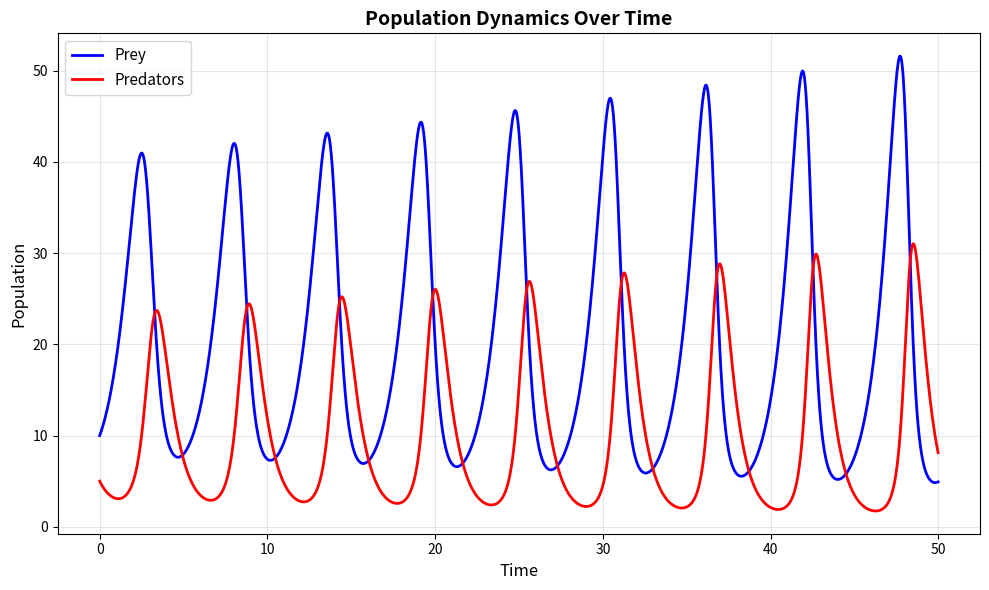
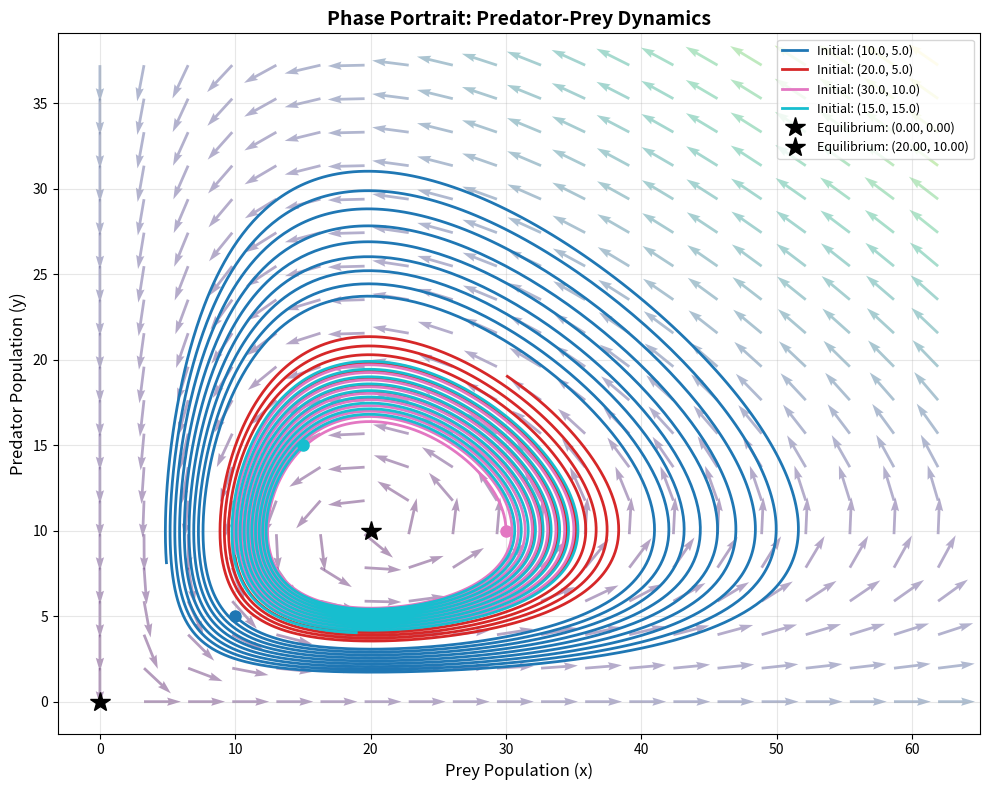
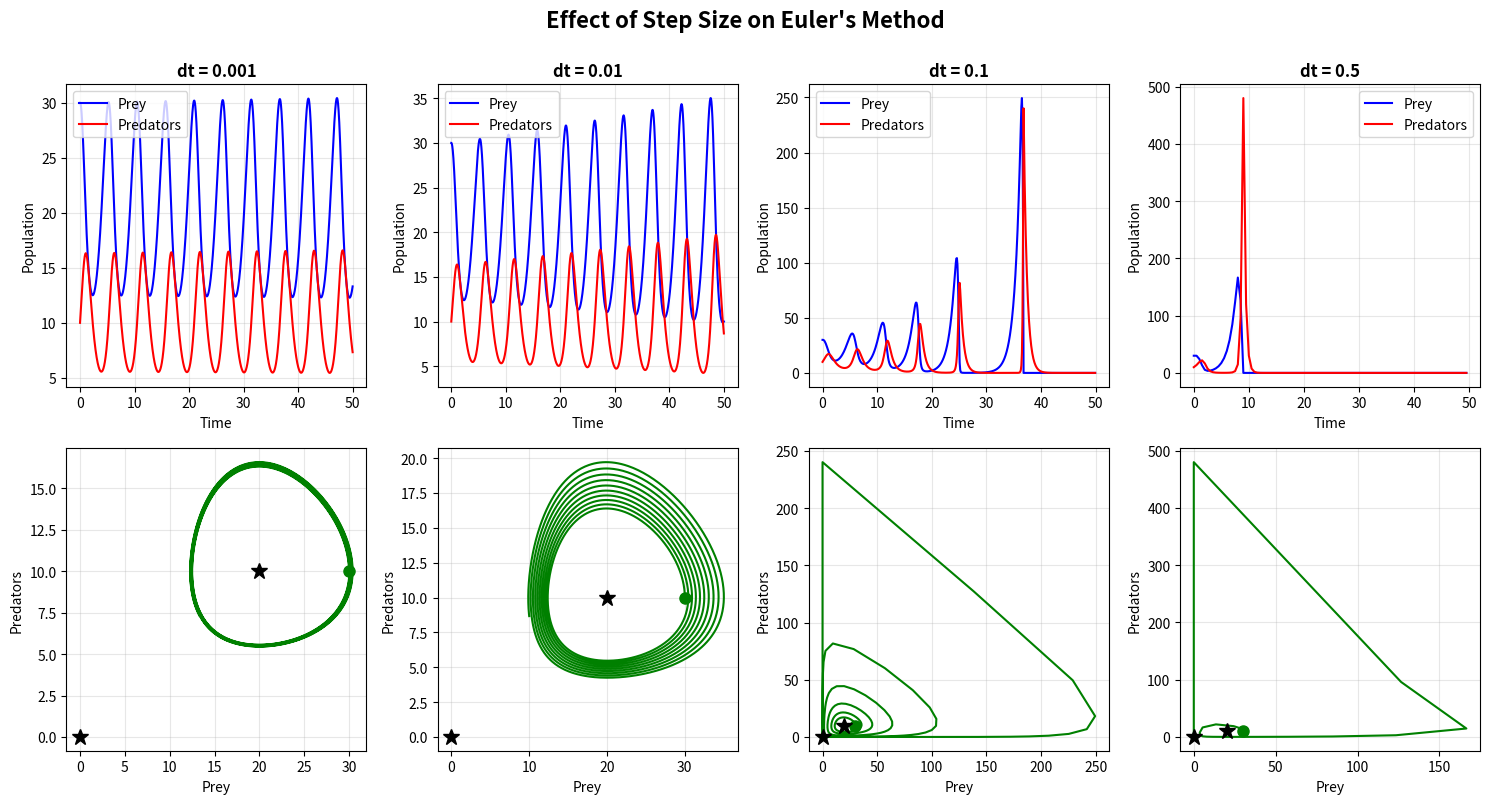

The matplotlib source for these figures, in order:
"""
Predator-Prey Dynamics Simulation using Lotka-Volterra Equations
[redacted]
"""

import numpy as np
import matplotlib.pyplot as plt
from matplotlib.patches import FancyArrowPatch


class LotkaVolterraModel:
    """
    Implements the Lotka-Volterra model.

    alpha: Prey birth rate
    beta: Predation rate (how often predators catch prey)
    gamma: Predator death rate
    delta: Predator reproduction rate (based on eating prey)
    """

    def __init__(self, alpha, beta, gamma, delta):
        self.alpha = alpha 
        self.beta = beta  
        self.gamma = gamma 
        self.delta = delta

    def derivatives(self, x, y):
        """
        Calculate dx/dt and dy/dt at given populations.

        x: Prey population
        y: Predator population

        Returns tuple: (dx/dt, dy/dt)
        """
        dxdt = self.alpha * x - self.beta * x * y
        dydt = self.delta * x * y - self.gamma * y
        return dxdt, dydt

    def euler_method(self, x0, y0, t_max, dt):
        """
        Solve the Lotka-Volterra equations using Euler's method.

        x0: Initial prey population
        y0: Initial predator population
        t_max: Maximum time to simulate
        dt: Time step size

        Returns tuple: (t_array, x_array, y_array)
        """
        n_steps = int(t_max / dt)
        t = np.zeros(n_steps)
        x = np.zeros(n_steps)
        y = np.zeros(n_steps)

        # Initial conditions
        x[0] = x0
        y[0] = y0
        t[0] = 0

        # Euler's method
        for i in range(1, n_steps):
            dxdt, dydt = self.derivatives(x[i-1], y[i-1])
            x[i] = x[i-1] + dt * dxdt
            y[i] = y[i-1] + dt * dydt
            t[i] = t[i-1] + dt

            # Prevent negative results
            x[i] = max(0, x[i])
            y[i] = max(0, y[i])

        return t, x, y

    def equilibrium_points(self):
        """
        Calculates equilibrium points where dx/dt = 0 and dy/dt = 0.

        Returns list of tuples: [(x1, y1), (x2, y2), ...]
        """
        # Extinction equilibrium 
        eq1 = (0, 0)

        # Coexistence equilibrium
        # y = α/β
        # x = γ/δ
        eq2 = (self.gamma / self.delta, self.alpha / self.beta)

        return [eq1, eq2]

def plot_time_series(t, x, y, title="Population Dynamics Over Time"):
    """
    Plot prey and predator populations over time.
    """
    plt.figure(figsize=(10, 6))
    plt.plot(t, x, 'b-', label='Prey', linewidth=2)
    plt.plot(t, y, 'r-', label='Predators', linewidth=2)
    plt.xlabel('Time', fontsize=12)
    plt.ylabel('Population', fontsize=12)
    plt.title(title, fontsize=14, fontweight='bold')
    plt.legend(fontsize=11)
    plt.grid(True, alpha=0.3)
    plt.tight_layout()


def plot_phase_portrait(model, trajectories, show_vector_field=True):
    """
    Plot phase portrait

    model: The model instance
    trajectories: List of (t, x, y) tuples for different initial conditions
    show_vector_field: Whether to show the direction field
    """
    plt.figure(figsize=(10, 8))

    # Plot vector field
    if show_vector_field:
        x_range = np.linspace(0, max([max(x) for _, x, _ in trajectories]) * 1.2, 20)
        y_range = np.linspace(0, max([max(y) for _, _, y in trajectories]) * 1.2, 20)
        X, Y = np.meshgrid(x_range, y_range)

        dX = np.zeros_like(X)
        dY = np.zeros_like(Y)

        for i in range(X.shape[0]):
            for j in range(X.shape[1]):
                dxdt, dydt = model.derivatives(X[i, j], Y[i, j])
                dX[i, j] = dxdt
                dY[i, j] = dydt

        # Normalize arrows
        magnitude = np.sqrt(dX**2 + dY**2)
        magnitude[magnitude == 0] = 1 
        dX_norm = dX / magnitude
        dY_norm = dY / magnitude

        plt.quiver(X, Y, dX_norm, dY_norm, magnitude,
                  alpha=0.4, cmap='viridis', scale=25)

    # Plot trajectories
    colors = plt.cm.tab10(np.linspace(0, 1, len(trajectories)))
    for idx, (t, x, y) in enumerate(trajectories):
        plt.plot(x, y, linewidth=2, color=colors[idx],
                label=f'Initial: ({x[0]:.1f}, {y[0]:.1f})')
        # Starting point
        plt.plot(x[0], y[0], 'o', color=colors[idx], markersize=8)

    # Plot equilibrium points
    equilibria = model.equilibrium_points()
    for eq in equilibria:
        plt.plot(eq[0], eq[1], 'k*', markersize=15,
                label=f'Equilibrium: ({eq[0]:.2f}, {eq[1]:.2f})')

    plt.xlabel('Prey Population (x)', fontsize=12)
    plt.ylabel('Predator Population (y)', fontsize=12)
    plt.title('Phase Portrait: Predator-Prey Dynamics', fontsize=14, fontweight='bold')
    plt.legend(fontsize=9, loc='best')
    plt.grid(True, alpha=0.3)
    plt.tight_layout()


def compare_step_sizes(model, x0, y0, t_max, step_sizes):
    """
    Compares the effect of different step sizes.
    """
    fig, axes = plt.subplots(2, len(step_sizes), figsize=(15, 8))

    for idx, dt in enumerate(step_sizes):
        t, x, y = model.euler_method(x0, y0, t_max, dt)

        # Time series plot
        axes[0, idx].plot(t, x, 'b-', label='Prey', linewidth=1.5)
        axes[0, idx].plot(t, y, 'r-', label='Predators', linewidth=1.5)
        axes[0, idx].set_title(f'dt = {dt}', fontweight='bold')
        axes[0, idx].set_xlabel('Time')
        axes[0, idx].set_ylabel('Population')
        axes[0, idx].legend()
        axes[0, idx].grid(True, alpha=0.3)

        # Phase portrait
        axes[1, idx].plot(x, y, 'g-', linewidth=1.5)
        axes[1, idx].plot(x[0], y[0], 'go', markersize=8)
        equilibria = model.equilibrium_points()
        for eq in equilibria:
            axes[1, idx].plot(eq[0], eq[1], 'k*', markersize=12)
        axes[1, idx].set_xlabel('Prey')
        axes[1, idx].set_ylabel('Predators')
        axes[1, idx].grid(True, alpha=0.3)

    plt.suptitle('Effect of Step Size on Euler\'s Method',
                 fontsize=16, fontweight='bold', y=1.00)
    plt.tight_layout()

if __name__ == "__main__":
    # Default parameters
    alpha = 1.0 
    beta = 0.1  
    gamma = 1.5 
    delta = 0.075

    model = LotkaVolterraModel(alpha, beta, gamma, delta)

    t_max = 50.0
    dt = 0.01

    initial_conditions = [
        (10, 5),   
        (20, 5),  
        (30, 10), 
        (15, 15), 
    ]

    trajectories = []
    for x0, y0 in initial_conditions:
        t, x, y = model.euler_method(x0, y0, t_max, dt)
        trajectories.append((t, x, y))

    # Plot 1: Time series for one condition
    t, x, y = trajectories[0]
    plot_time_series(t, x, y)

    # Plot 2: Phase portrait
    plot_phase_portrait(model, trajectories, show_vector_field=True)

    # Plot 3: Compare step sizes
    step_sizes = [0.001, 0.01, 0.1, 0.5]
    compare_step_sizes(model, initial_conditions[2][0],
                      initial_conditions[2][1], t_max, step_sizes)

    plt.show()
